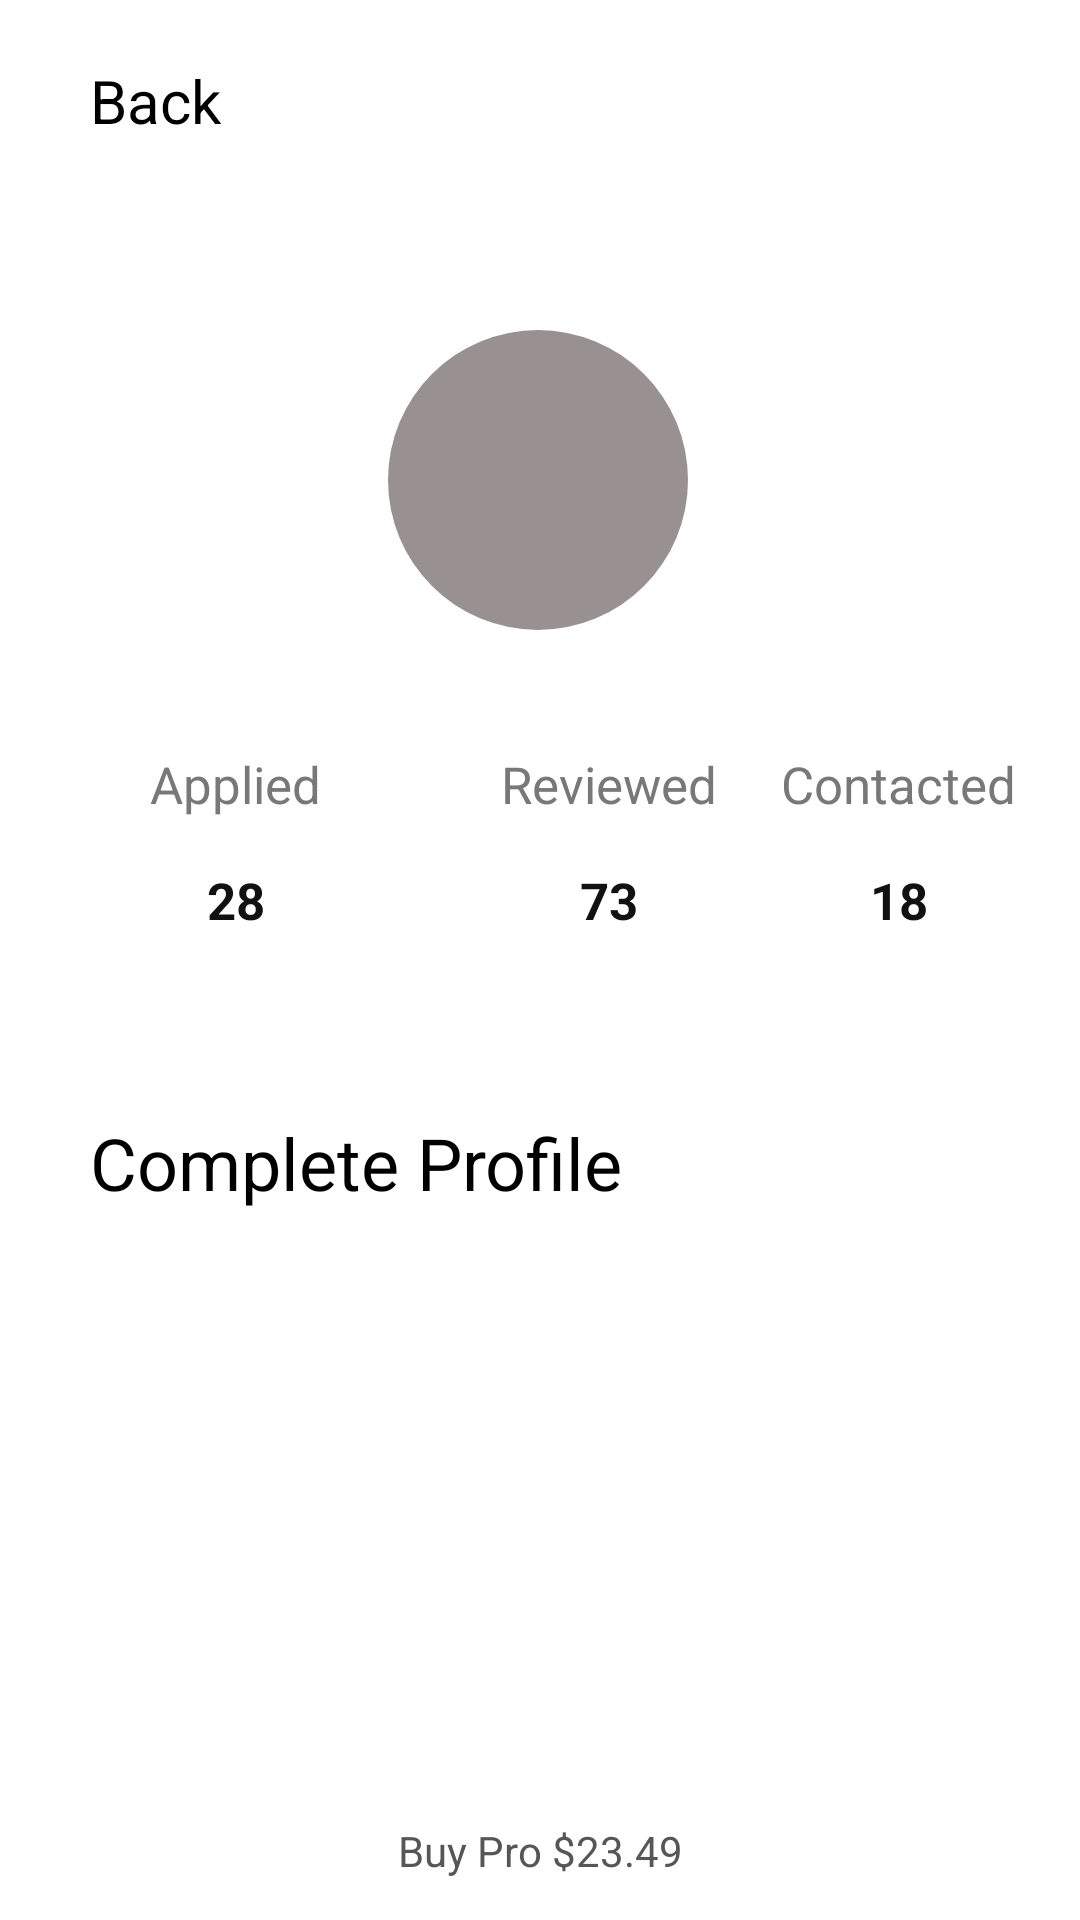

The Android layout XML behind this screen, and the referenced resources:
<!-- AndroidManifest.xml: application theme Theme.SabaOrkAPP1 -->
<!-- res/layout/activity_profile.xml -->
<?xml version="1.0" encoding="utf-8"?>
<androidx.constraintlayout.widget.ConstraintLayout xmlns:android="http://schemas.android.com/apk/res/android"
    xmlns:app="http://schemas.android.com/apk/res-auto"
    xmlns:tools="http://schemas.android.com/tools"
    android:layout_width="match_parent"
    android:layout_height="match_parent"
    tools:context=".LoginActivity">

    <TextView
        android:id="@+id/textView"
        android:layout_width="wrap_content"
        android:layout_height="wrap_content"
        android:layout_marginLeft="30dp"
        android:layout_marginTop="20dp"
        android:text="Back"
        android:textColor="@color/black"
        android:textSize="20sp"
        app:layout_constraintStart_toStartOf="parent"
        app:layout_constraintTop_toTopOf="parent" />

    <androidx.appcompat.widget.AppCompatButton
        android:id="@+id/appCompatButton2"
        android:layout_width="60dp"
        android:layout_height="wrap_content"
        android:layout_marginRight="20dp"
        android:background="@drawable/ic_options"
        app:layout_constraintBottom_toBottomOf="@+id/textView"
        app:layout_constraintEnd_toEndOf="parent"
        app:layout_constraintTop_toTopOf="@+id/textView" />

    <ImageView
        android:id="@+id/imageView"
        android:layout_width="100dp"
        android:layout_height="100dp"
        android:layout_marginTop="110dp"
        android:background="@drawable/profile_icon"
        app:layout_constraintEnd_toEndOf="parent"
        app:layout_constraintHorizontal_bias="0.498"
        app:layout_constraintStart_toStartOf="parent"
        app:layout_constraintTop_toTopOf="parent" />

    <androidx.appcompat.widget.AppCompatButton
        android:layout_width="30dp"
        android:layout_height="30dp"
        android:elevation="8dp"
        android:layout_marginTop="108dp"
        android:background="@drawable/camera_"
        app:layout_constraintEnd_toEndOf="parent"
        android:layout_marginRight="-60dp"
        app:layout_constraintStart_toStartOf="parent"
        app:layout_constraintTop_toTopOf="parent" />

    <TextView
        android:id="@+id/textView2"
        android:layout_width="wrap_content"
        android:layout_height="wrap_content"
        android:layout_marginLeft="50dp"
        android:layout_marginTop="40dp"
        android:text="Applied"
        android:textColor="#787878"
        android:textSize="17sp"
        app:layout_constraintStart_toStartOf="parent"
        app:layout_constraintTop_toBottomOf="@+id/imageView" />

    <TextView
        android:id="@+id/textView3"
        android:layout_width="wrap_content"
        android:layout_height="wrap_content"
        android:layout_marginStart="60dp"
        android:layout_marginTop="40dp"
        android:text="Reviewed"
        android:textColor="#787878"
        android:textSize="17sp"
        app:layout_constraintStart_toEndOf="@+id/textView2"
        app:layout_constraintTop_toBottomOf="@+id/imageView" />

    <TextView
        android:id="@+id/textView5"
        android:layout_width="wrap_content"
        android:layout_height="wrap_content"
        android:layout_marginTop="40dp"
        android:text="Contacted"
        android:textColor="#787878"
        android:textSize="17sp"
        app:layout_constraintEnd_toEndOf="parent"
        app:layout_constraintStart_toEndOf="@+id/textView3"
        app:layout_constraintTop_toBottomOf="@+id/imageView" />

    <TextView
        android:id="@+id/textView4"
        android:layout_width="wrap_content"
        android:layout_height="wrap_content"
        android:layout_marginTop="16dp"
        android:text="28"
        android:textColor="#121111"
        android:textSize="17sp"
        android:textStyle="bold"
        app:layout_constraintEnd_toEndOf="@+id/textView2"
        app:layout_constraintStart_toStartOf="@+id/textView2"
        app:layout_constraintTop_toBottomOf="@+id/textView2" />

    <TextView
        android:layout_width="wrap_content"
        android:layout_height="wrap_content"
        android:text="18"
        android:textColor="#121111"
        android:textSize="17sp"
        android:textStyle="bold"
        app:layout_constraintEnd_toEndOf="@+id/textView5"
        app:layout_constraintStart_toStartOf="@+id/textView5"
        app:layout_constraintTop_toBottomOf="@+id/textView5"
        android:layout_marginTop="16dp"/>

    <TextView
        android:id="@+id/textView6"
        android:layout_width="wrap_content"
        android:layout_height="wrap_content"
        android:layout_marginTop="16dp"
        android:text="73"
        android:textStyle="bold"
        android:textColor="#121111"
        android:textSize="17sp"
        app:layout_constraintEnd_toEndOf="@+id/textView3"
        app:layout_constraintStart_toStartOf="@+id/textView3"
        app:layout_constraintTop_toBottomOf="@+id/textView3" />

    <TextView
        android:id="@+id/textView7"
        android:layout_width="wrap_content"
        android:layout_height="wrap_content"
        android:text="Complete Profile"
        android:layout_marginTop="60dp"
        android:textColor="@color/black"
        android:textSize="24sp"
        android:layout_marginLeft="30dp"
        app:layout_constraintStart_toStartOf="parent"
        app:layout_constraintTop_toBottomOf="@+id/textView4" />

    <TextView
        android:id="@+id/textView8"
        android:layout_width="wrap_content"
        android:layout_height="wrap_content"
        android:text="Buy Pro $23.49"
        android:textColor="#575555"
        android:textSize="14sp"
        app:layout_constraintBottom_toBottomOf="parent"
        app:layout_constraintEnd_toEndOf="parent"
        app:layout_constraintStart_toStartOf="parent"
        app:layout_constraintTop_toBottomOf="@+id/textView7"
        android:layout_marginTop="190dp"/>


</androidx.constraintlayout.widget.ConstraintLayout>
<!-- resources referenced by this layout -->
<resources>
  <!-- drawable camera_ (drawable) -->
  <layer-list xmlns:android="http://schemas.android.com/apk/res/android">
      <item>
          <shape android:shape="oval">
              <solid android:color="@android:color/white" />
              <size
                  android:width="24dp"
                  android:height="24dp" />
          </shape>
      </item>
      <item
          android:drawable="@drawable/camera"
          android:tint="#000000" />
  </layer-list>
  <!-- drawable profile_icon (drawable) -->
  <?xml version="1.0" encoding="utf-8"?>
  <shape xmlns:android="http://schemas.android.com/apk/res/android">
      <solid android:color="#999191" />
      <corners android:radius="70dp"/>
  </shape>
  <style name="Theme.SabaOrkAPP1" parent="Theme.MaterialComponents.DayNight.DarkActionBar">
          
          <item name="colorPrimary">@color/purple_500</item>
          <item name="colorPrimaryVariant">@color/purple_700</item>
          <item name="colorOnPrimary">@color/white</item>
          
          <item name="colorSecondary">@color/teal_200</item>
          <item name="colorSecondaryVariant">@color/teal_700</item>
          <item name="colorOnSecondary">@color/black</item>
          
          <item name="android:statusBarColor">?attr/colorPrimaryVariant</item>
          
      </style>
  <!-- not gathered from this repository: default colours our renderer supplied (Android Studio template values) -->
  <color name="purple_500">#FF6200EE</color>
  <color name="purple_700">#FF3700B3</color>
  <color name="teal_200">#FF03DAC5</color>
  <color name="teal_700">#FF018786</color>
  <color name="black">#FF000000</color>
  <color name="white">#FFFFFFFF</color>
</resources>
